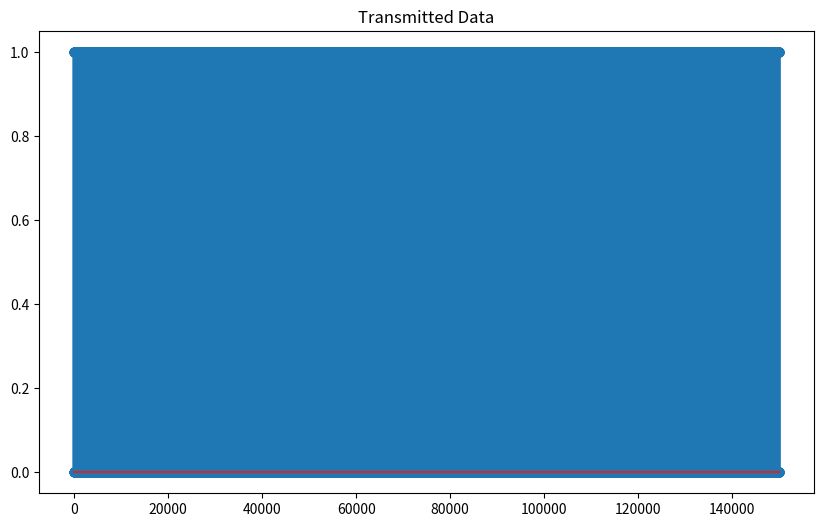

The script that saved this image: (Note: this script raises an exception after producing the figure.)
import numpy as np
import matplotlib.pyplot as plot
import math as math
import time 

# start timer
start_time = time.time()

Nbits = 150000
Nsamp = 10
np.random.seed(30)
a = np.random.randint(0,2,Nbits)
b = 2 * a - 1
Eb = 10

plot.figure(figsize=(10,6))
plot.stem(a)
plot.title('Transmitted Data')

mode = input('Enter the mode (Manchester(M) , NRZ-L(N), Unipolar RZ (U), Polar RZ (P)): ')

# Generate NRZ-L or Manchester Modulated signals
x_t = []
if mode == 'N':
    for i in range(Nbits):
        if a[i] == 1:
            x_t.extend([1] * Nsamp)
        else:
            x_t.extend([-1] * Nsamp)
elif mode == 'M':
    for i in range(Nbits):
        if a[i] == 1:
            x_t.extend([1] * (Nsamp // 2) + [-1] * (Nsamp // 2))
        else:
            x_t.extend([-1] * (Nsamp // 2) + [1] * (Nsamp // 2))
elif mode == 'U':
    for i in range(Nbits):
        if a[i] == 1:
            x_t.extend([1] * (Nsamp // 2) + [0] * (Nsamp // 2))
        else:
            x_t.extend([0] * (Nsamp // 2) + [0] * (Nsamp // 2))
elif mode == 'P':
    for i in range(Nbits):
        if a[i] == 1:
            x_t.extend([1] * (Nsamp // 2) + [0] * (Nsamp // 2))
        else:
            x_t.extend([-1] * (Nsamp // 2) + [0] * (Nsamp // 2))
else:
    print('Invalid mode')
    exit()

plot.figure(figsize=(10,6))
plot.plot(x_t)
plot.grid(True)
plot.title('Transmitted Signal (Mode: {0})'.format(mode))

# Generate AWGN
mu = 0
sigma = 0.707106
N0 = 2 * (sigma**2)

snr_m = 10 * math.log10(Eb/N0)
n_t = np.random.normal(mu, sigma, Nbits*Nsamp )

# received signals
r_t = x_t + n_t

# Correlator
s_NRZL = np.array([1] * Nsamp) #for NRZ-L
s_Manchester = np.array([1,1,1,1,1,-1,-1,-1,-1,-1]) #for Manchester
s_PRZ = np.array([1,0,1,0,1,0,1,0,1,0]) #for Polar RZ
s_URZ = np.array([1,0,1,1,1,1,1,0,0,0]) #for Unipolar NRZ
z = []
if mode == 'N':
    for i in range(Nbits):
        z_t = np.multiply(r_t[i * Nsamp:(i+1) * Nsamp], s_NRZL)
        z_t_out = sum(z_t)
        z.append(z_t_out)
elif mode == 'M':
    for i in range(Nbits):
        z_t = np.multiply(r_t[i * Nsamp:(i+1) * Nsamp], s_Manchester)
        z_t_out = sum(z_t)
        z.append(z_t_out)
elif mode == 'U':
    for i in range(Nbits):
        z_t = np.multiply(r_t[i * Nsamp:(i+1) * Nsamp], s_URZ)
        z_t_out = sum(z_t)
        z.append(z_t_out)
elif mode == 'P':
    for i in range(Nbits):
        z_t = np.multiply(r_t[i * Nsamp:(i+1) * Nsamp], s_PRZ)
        z_t_out = sum(z_t)
        z.append(z_t_out)
else:
    print('Invalid mode')
    exit()
    
print("Mode: " + mode)
plot.figure(figsize=(10,6))
plot.stem(z)
plot.title('Correlator Output (Mode: {0})'.format(mode))

plot.figure(figsize=(10,6))
plot.hist(z, density=True, bins=20)
plot.title('Histogram of Correlator Output (SNR = {0:.3f} dB) Mode: {1}'.format(snr_m, mode))

# Make decision, compare z with 0
a_hat = [ ]
for zdata in z:
  if (zdata > 0):
    a_hat.append(1)
  else:
    a_hat.append(0)


plot.figure(figsize=(10,6))
plot.stem(a_hat)
plot.title('Received Data (Mode: {0})'.format(mode))

# Calculate error
err_num = sum((a!=a_hat))
print('err_num = ', err_num)

# Calculate BER
BER = err_num/Nbits
print('BER = {0:.3f}'.format(BER))

# Calculate Eb/N0
EbN0 = 10 * math.log10(Eb/N0)
print('SNR (dB) = {0:.3f} dB'.format(EbN0))

# End the timer
end_time = time.time()

# Calculate and print the elapsed time
elapsed_time = end_time - start_time
print("Program execution time for {0} bits: {1:.3f} seconds".format(Nbits, elapsed_time))

#plot.show()